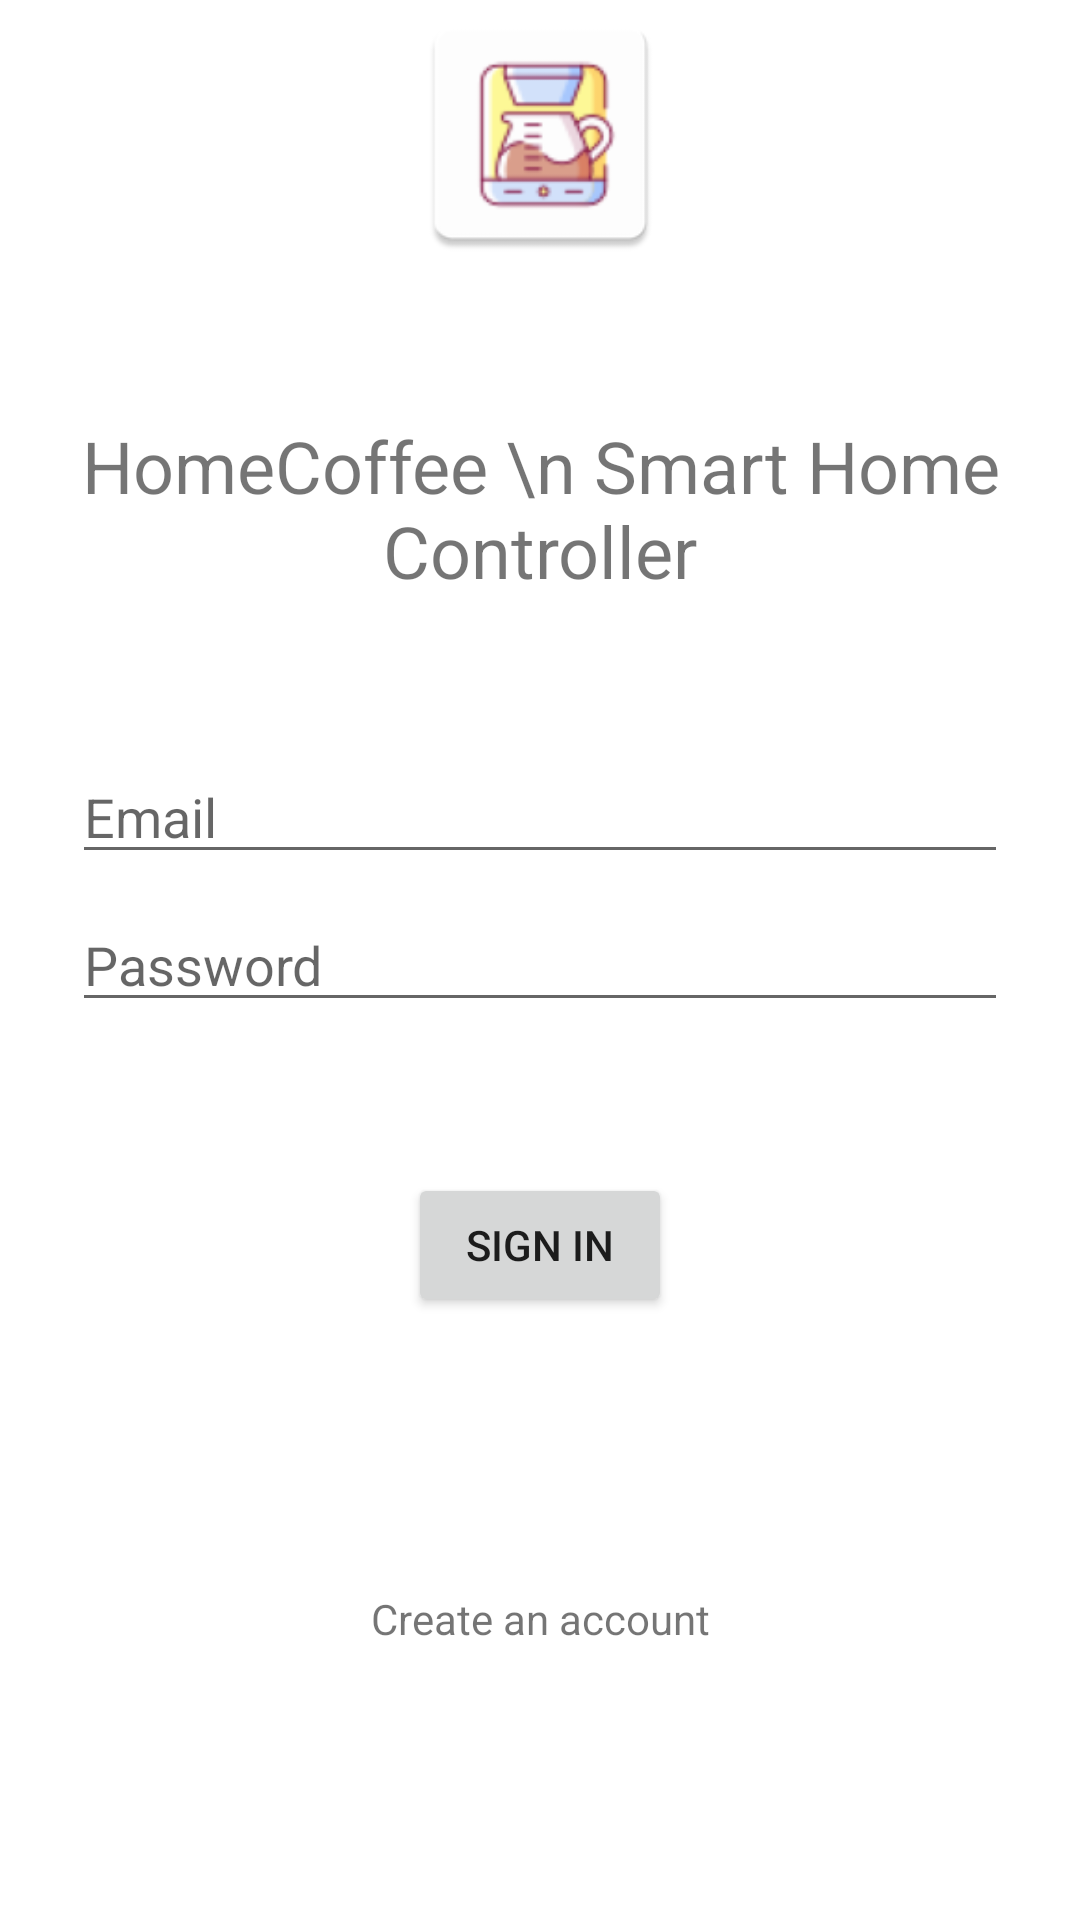

Reconstruct the res/layout file that produces this screen, plus the resources it refers to.
<!-- AndroidManifest.xml: application theme Theme.HomeCoffee -->
<!-- res/layout/fragment_login.xml -->
<?xml version="1.0" encoding="utf-8"?>
<androidx.constraintlayout.widget.ConstraintLayout xmlns:android="http://schemas.android.com/apk/res/android"
    xmlns:app="http://schemas.android.com/apk/res-auto"
    xmlns:tools="http://schemas.android.com/tools"
    android:id="@+id/container"
    android:layout_width="match_parent"
    android:layout_height="match_parent"
    android:paddingLeft="@dimen/fragment_horizontal_margin"
    android:paddingTop="@dimen/fragment_vertical_margin"
    android:paddingRight="@dimen/fragment_horizontal_margin"
    android:paddingBottom="@dimen/fragment_vertical_margin"
    tools:context=".ui.login.LoginFragment">

    <TextView
        android:id="@+id/textView3"
        android:layout_width="324dp"
        android:layout_height="135dp"
        android:gravity="center"
        android:text="HomeCoffee \n Smart Home Controller"
        android:textSize="24sp"
        app:layout_constraintBottom_toTopOf="@+id/username"
        app:layout_constraintEnd_toEndOf="parent"
        app:layout_constraintStart_toStartOf="parent"
        app:layout_constraintTop_toBottomOf="@+id/imageView3" />

    <ImageView
        android:id="@+id/imageView3"
        android:layout_width="109dp"
        android:layout_height="89dp"
        app:layout_constraintEnd_toEndOf="parent"
        app:layout_constraintStart_toStartOf="parent"
        app:layout_constraintTop_toTopOf="parent"
        app:srcCompat="@mipmap/ic_launcher" />

    <EditText
        android:id="@+id/username"
        android:layout_width="0dp"
        android:layout_height="wrap_content"
        android:layout_marginStart="24dp"
        android:layout_marginTop="250dp"
        android:layout_marginEnd="24dp"
        android:hint="@string/prompt_email"
        android:inputType="textEmailAddress"
        android:selectAllOnFocus="true"
        app:layout_constraintEnd_toEndOf="parent"
        app:layout_constraintStart_toStartOf="parent"
        app:layout_constraintTop_toTopOf="parent" />

    <EditText
        android:id="@+id/password"
        android:layout_width="0dp"
        android:layout_height="wrap_content"
        android:layout_marginStart="24dp"
        android:layout_marginTop="8dp"
        android:layout_marginEnd="24dp"
        android:hint="@string/prompt_password"
        android:imeActionLabel="@string/action_sign_in_short"
        android:imeOptions="actionDone"
        android:inputType="textPassword"
        android:selectAllOnFocus="true"
        app:layout_constraintEnd_toEndOf="parent"
        app:layout_constraintStart_toStartOf="parent"
        app:layout_constraintTop_toBottomOf="@+id/username" />

    <Button
        android:id="@+id/register_account"
        android:layout_width="wrap_content"
        android:layout_height="wrap_content"
        android:layout_gravity="start"
        android:layout_marginStart="48dp"
        android:layout_marginTop="16dp"
        android:layout_marginEnd="48dp"
        android:layout_marginBottom="64dp"
        android:enabled="true"
        android:text="@string/action_sign_in_short"
        app:layout_constraintBottom_toBottomOf="parent"
        app:layout_constraintEnd_toEndOf="parent"
        app:layout_constraintStart_toStartOf="parent"
        app:layout_constraintTop_toBottomOf="@+id/password"
        app:layout_constraintVertical_bias="0.2" />

    <ProgressBar
        android:id="@+id/loading"
        android:layout_width="wrap_content"
        android:layout_height="wrap_content"
        android:layout_gravity="center"
        android:layout_marginStart="32dp"
        android:layout_marginTop="64dp"
        android:layout_marginEnd="32dp"
        android:layout_marginBottom="64dp"
        android:visibility="gone"
        app:layout_constraintBottom_toBottomOf="parent"
        app:layout_constraintEnd_toEndOf="@+id/password"
        app:layout_constraintStart_toStartOf="@+id/password"
        app:layout_constraintTop_toTopOf="parent"
        app:layout_constraintVertical_bias="0.3" />

    <TextView
        android:id="@+id/register"
        android:layout_width="wrap_content"
        android:layout_height="wrap_content"
        android:clickable="true"
        android:text="@string/register"
        app:layout_constraintBottom_toBottomOf="parent"
        app:layout_constraintEnd_toEndOf="parent"
        app:layout_constraintStart_toStartOf="parent"
        app:layout_constraintTop_toBottomOf="@+id/register_account" />

</androidx.constraintlayout.widget.ConstraintLayout>
<!-- resources referenced by this layout -->
<resources>
  <!-- mipmap ic_launcher: png bitmap (mipmap-hdpi, 3507 bytes) -->
  <string name="action_sign_in_short">Sign in</string>
  <string name="prompt_email">Email</string>
  <string name="prompt_password">Password</string>
  <string name="register">Create an account</string>
  <style name="Theme.HomeCoffee" parent="Theme.MaterialComponents.DayNight.DarkActionBar">
          
          <item name="colorPrimary">#000F37</item>
  
          <item name="colorPrimaryVariant">#00BCD4</item>
          <item name="colorOnPrimary">@color/white</item>
          
          <item name="colorSecondary">@color/teal_200</item>
          <item name="colorSecondaryVariant">@color/teal_700</item>
          <item name="colorOnSecondary">@color/black</item>
          
          <item name="android:statusBarColor">#000F37</item>
          
          <item name="android:navigationBarColor">#5F71AF</item>
  
  
      </style>
  <color name="white">#FFFFFFFF</color>
  <color name="teal_200">#FF03DAC5</color>
  <color name="teal_700">#FF018786</color>
  <color name="black">#FF000000</color>
</resources>
